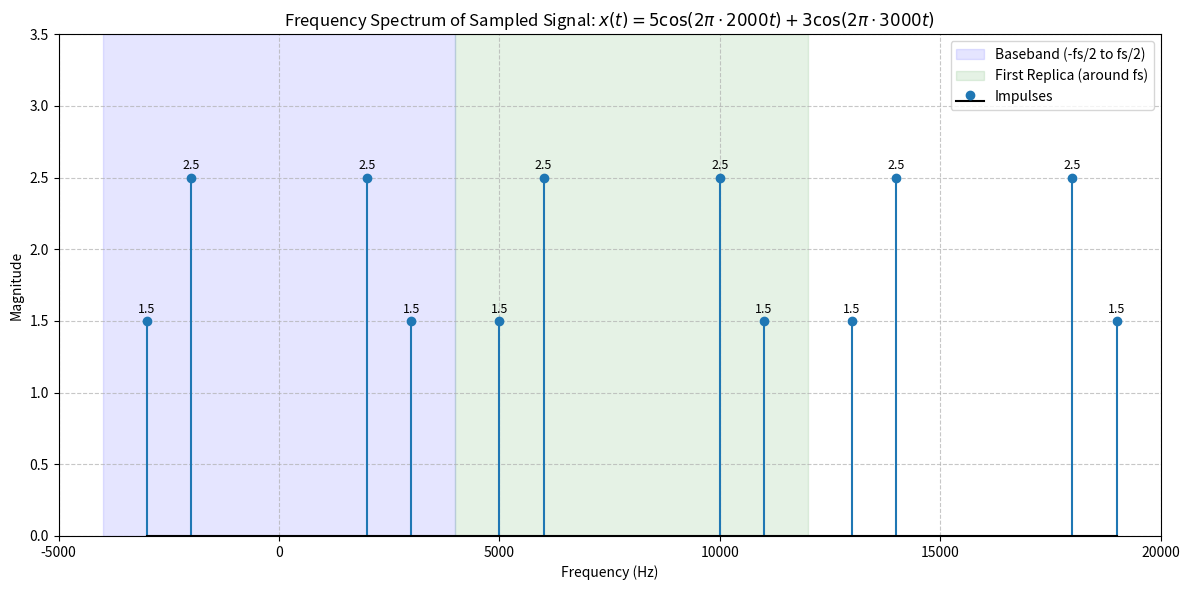

Here is the Python script that generated this plot:
import matplotlib.pyplot as plt
import numpy as np

# Parameters for Example 1
f1 = 2000  # Hz
f2 = 3000  # Hz
A1 = 5     # Original amplitude
A2 = 3     # Original amplitude
fs = 8000  # Sampling frequency (8 kHz)

# Euler's Identity: Heights are half of original amplitudes
h1 = A1 / 2
h2 = A2 / 2

# Frequencies to plot (Baseband + Replicas at fs and 2fs)
multiples = [0, fs, 16000]
freqs = []
heights = []

for m in multiples:
    # Add spikes for the 2000Hz component
    freqs.extend([m - f1, m + f1])
    heights.extend([h1, h1])
    
    # Add spikes for the 3000Hz component
    freqs.extend([m - f2, m + f2])
    heights.extend([h2, h2])

# Combine duplicate frequencies for clean stem rendering
freq_dict = {}
for f, h in zip(freqs, heights):
    freq_dict[f] = freq_dict.get(f, 0) + h

unique_freqs = np.array(list(freq_dict.keys()))
unique_heights = np.array(list(freq_dict.values()))

# Sort frequencies for proper stem line rendering
sort_idx = np.argsort(unique_freqs)
unique_freqs = unique_freqs[sort_idx]
unique_heights = unique_heights[sort_idx]

# Plotting
plt.figure(figsize=(12, 6))

# Highlight Baseband and Replicas first so stems sit on top
plt.axvspan(-4000, 4000, color='blue', alpha=0.1, label="Baseband (-fs/2 to fs/2)")
plt.axvspan(4000, 12000, color='green', alpha=0.1, label="First Replica (around fs)")

# Stem plot with fixed formatting
markerline, stemlines, baseline = plt.stem(
    unique_freqs, unique_heights, basefmt="k-", label="Impulses"
)

# Formatting
plt.title(r'Frequency Spectrum of Sampled Signal: $x(t) = 5\cos(2\pi \cdot 2000t) + 3\cos(2\pi \cdot 3000t)$')
plt.xlabel('Frequency (Hz)')
plt.ylabel('Magnitude')
plt.xlim(-5000, 20000)
plt.ylim(0, 3.5)  # Expanded y-limit to avoid clipping annotations
plt.grid(True, linestyle='--', alpha=0.7)
plt.legend()

# Annotate all impulse spikes automatically
for f, h in zip(unique_freqs, unique_heights):
    if -5000 <= f <= 20000:  # Only annotate visible spikes
        plt.annotate(
            f'{h:.1f}', 
            (f, h), 
            textcoords="offset points", 
            xytext=(0, 6), 
            ha='center', 
            fontsize=9
        )

plt.tight_layout()
plt.show()
